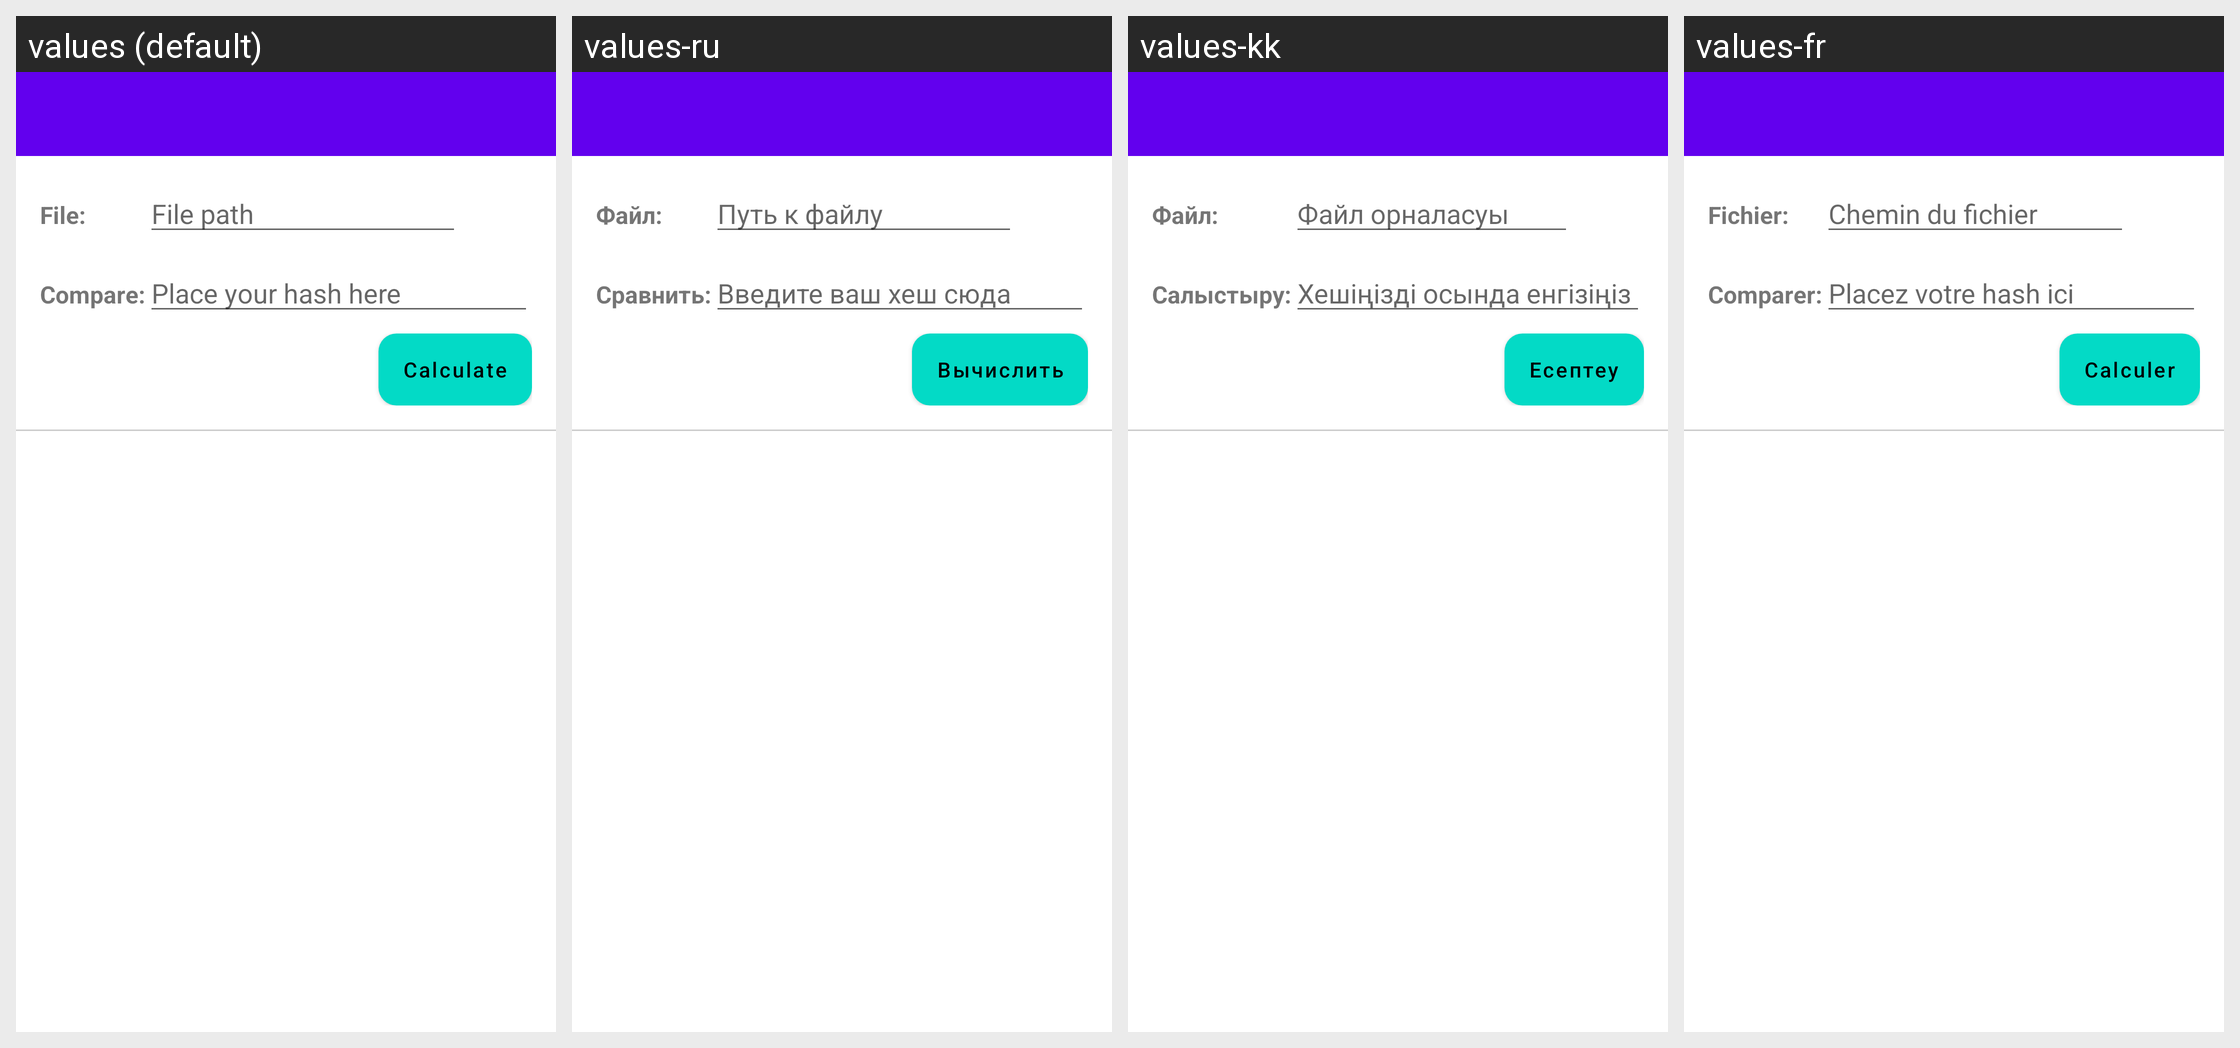

The same Android screen rendered under several of its app's locales, left to right. List the strings drawn on it with the default value and each locale's translation.
Android screen res/layout/app_bar_main.xml rendered under 4 locales, left to right: values (default), values-ru, values-kk, values-fr. Device: Nexus 5 (rendered at 1080×1920; each locale shown at half size, 540×960, under a caption strip naming it); theme Theme.DeadHash.
Other locales in the repository, not shown: values-de, values-es, values-it, values-nl, values-pt-rBR, values-zh-rCN.
Strings drawn on this screen, with the default value and each locale's value (text and hints the layout hard-codes, and strings that could not be matched under every locale, appear in the picture but are not listed):

card_file
  values: File:
  values-ru: Файл:
  values-kk: Файл:
  values-fr: Fichier:

card_file_path
  values: File path
  values-ru: Путь к файлу
  values-kk: Файл орналасуы
  values-fr: Chemin du fichier

text_compare
  values: Compare:
  values-ru: Сравнить:
  values-kk: Салыстыру:
  values-fr: Comparer:

text_compare_hint
  values: Place your hash here
  values-ru: Введите ваш хеш сюда
  values-kk: Хешіңізді осында енгізіңіз
  values-fr: Placez votre hash ici

button_generate
  values: Calculate
  values-ru: Вычислить
  values-kk: Есептеу
  values-fr: Calculer
